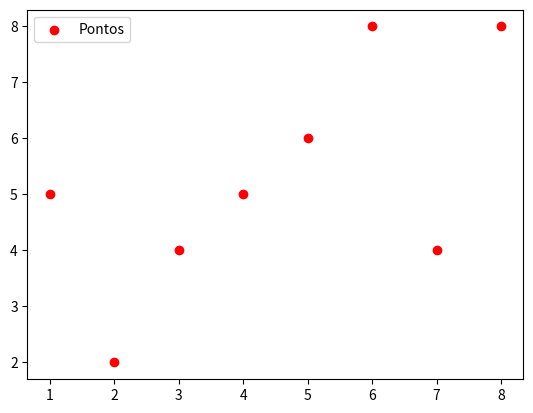

Reproduce this figure in Python.
import matplotlib.pyplot as plt

listOne = [1,2,3,4,5,6,7,8]
listTow = [5,2,4,5,6,8,4,8]

plt.scatter(listOne,listTow,label = 'Pontos', color = 'red',marker= 'o')
plt.legend()
plt.show()

